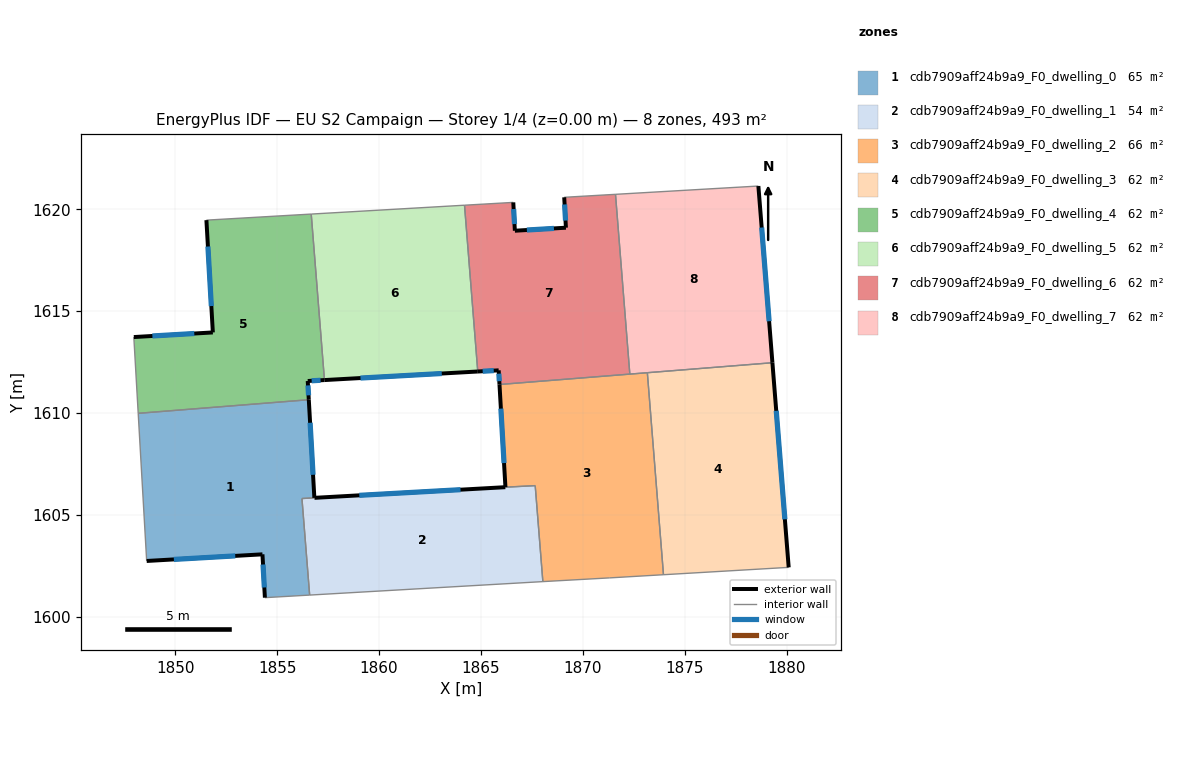
=== STOREY PLAN SPEC (per zone: floor XY polygon, exterior-wall plan segments, windows/doors) ===
zone 1: cdb7909aff24b9a9_F0_dwelling_0  (64.8 m²)
  floor: (1856.55, 1610.65) (1856.82, 1605.83) (1856.21, 1605.80) (1856.59, 1601.06) (1854.39, 1600.93) (1854.27, 1603.06) (1848.59, 1602.74) (1848.17, 1609.98)
  exterior wall: (1856.82, 1605.83) – (1856.55, 1610.65)  [4.8 m]
    window: (1856.76, 1606.96) – (1856.61, 1609.52)  [4.1 m²]
  exterior wall: (1854.27, 1603.06) – (1854.39, 1600.93)  [2.1 m]
    window: (1854.30, 1602.56) – (1854.37, 1601.43)  [1.8 m²]
  exterior wall: (1848.59, 1602.74) – (1854.27, 1603.06)  [5.7 m]
    window: (1849.93, 1602.81) – (1852.94, 1602.98)  [4.8 m²]
  interior walls: 5
zone 2: cdb7909aff24b9a9_F0_dwelling_1  (54.4 m²)
  floor: (1867.66, 1606.43) (1868.04, 1601.72) (1856.59, 1601.06) (1856.21, 1605.80) (1866.20, 1606.36)
  exterior wall: (1866.20, 1606.36) – (1856.83, 1605.83)  [9.4 m]
    window: (1864.00, 1606.23) – (1859.03, 1605.96)  [7.9 m²]
  interior walls: 5
zone 3: cdb7909aff24b9a9_F0_dwelling_2  (65.7 m²)
  floor: (1873.17, 1611.98) (1873.96, 1602.06) (1871.32, 1601.91) (1868.04, 1601.72) (1867.66, 1606.44) (1866.20, 1606.36) (1865.91, 1611.40)
  exterior wall: (1865.91, 1611.40) – (1866.20, 1606.36)  [5.0 m]
    window: (1865.98, 1610.21) – (1866.13, 1607.54)  [4.3 m²]
  interior walls: 7
zone 4: cdb7909aff24b9a9_F0_dwelling_3  (61.6 m²)
  floor: (1879.31, 1612.47) (1880.10, 1602.42) (1873.96, 1602.06) (1873.17, 1611.98)
  exterior wall: (1880.10, 1602.42) – (1879.31, 1612.47)  [10.1 m]
    window: (1879.92, 1604.78) – (1879.49, 1610.11)  [8.5 m²]
  interior walls: 3
zone 5: cdb7909aff24b9a9_F0_dwelling_4  (61.6 m²)
  floor: (1856.67, 1619.76) (1857.32, 1611.62) (1856.50, 1611.57) (1856.55, 1610.65) (1848.17, 1609.98) (1847.96, 1613.73) (1851.84, 1613.95) (1851.52, 1619.46)
  exterior wall: (1856.50, 1611.57) – (1857.32, 1611.62)  [0.8 m]
    window: (1856.69, 1611.58) – (1857.13, 1611.60)  [0.7 m²]
  exterior wall: (1856.55, 1610.65) – (1856.50, 1611.57)  [0.9 m]
    window: (1856.54, 1610.87) – (1856.51, 1611.35)  [0.8 m²]
  exterior wall: (1851.84, 1613.95) – (1847.96, 1613.73)  [3.9 m]
    window: (1850.93, 1613.90) – (1848.87, 1613.78)  [3.3 m²]
  exterior wall: (1851.52, 1619.46) – (1851.84, 1613.95)  [5.5 m]
    window: (1851.60, 1618.17) – (1851.76, 1615.25)  [4.7 m²]
  interior walls: 4
zone 6: cdb7909aff24b9a9_F0_dwelling_5  (61.6 m²)
  floor: (1864.19, 1620.20) (1864.84, 1612.04) (1857.32, 1611.62) (1856.67, 1619.76)
  exterior wall: (1857.32, 1611.62) – (1864.84, 1612.04)  [7.5 m]
    window: (1859.09, 1611.71) – (1863.08, 1611.94)  [6.4 m²]
  interior walls: 3
zone 7: cdb7909aff24b9a9_F0_dwelling_6  (61.6 m²)
  floor: (1871.60, 1620.73) (1872.31, 1611.91) (1865.91, 1611.40) (1865.87, 1612.09) (1864.84, 1612.04) (1864.19, 1620.20) (1866.59, 1620.34) (1866.66, 1618.95) (1869.17, 1619.09) (1869.09, 1620.59)
  exterior wall: (1869.09, 1620.59) – (1869.17, 1619.09)  [1.5 m]
    window: (1869.11, 1620.24) – (1869.15, 1619.44)  [1.3 m²]
  exterior wall: (1865.87, 1612.09) – (1865.91, 1611.40)  [0.7 m]
    window: (1865.88, 1611.93) – (1865.90, 1611.56)  [0.6 m²]
  exterior wall: (1864.84, 1612.04) – (1865.87, 1612.09)  [1.0 m]
    window: (1865.08, 1612.05) – (1865.63, 1612.08)  [0.9 m²]
  exterior wall: (1866.66, 1618.95) – (1866.59, 1620.34)  [1.4 m]
    window: (1866.65, 1619.27) – (1866.60, 1620.01)  [1.2 m²]
  exterior wall: (1869.17, 1619.09) – (1866.66, 1618.95)  [2.5 m]
    window: (1868.58, 1619.06) – (1867.25, 1618.98)  [2.1 m²]
  interior walls: 5
zone 8: cdb7909aff24b9a9_F0_dwelling_7  (61.6 m²)
  floor: (1878.62, 1621.14) (1879.31, 1612.47) (1872.31, 1611.91) (1871.60, 1620.73)
  exterior wall: (1879.31, 1612.47) – (1878.62, 1621.14)  [8.7 m]
    window: (1879.14, 1614.50) – (1878.78, 1619.10)  [7.3 m²]
  interior walls: 4

=== DERIVED (storey summary) ===
Building: EU S2 Campaign
Storey: 1 of 4  (floor level z = 0.00 m)
Storey gross floor area: 493.1 m²
Zones on this storey: 8
  - cdb7909aff24b9a9_F0_dwelling_0: floor 64.8 m²; exterior wall 12.6 m (37.9 m²); 3 window(s) 10.7 m²; WWR 28.1%
  - cdb7909aff24b9a9_F0_dwelling_1: floor 54.4 m²; exterior wall 9.4 m (28.2 m²); 1 window(s) 7.9 m²; WWR 28.1%
  - cdb7909aff24b9a9_F0_dwelling_2: floor 65.7 m²; exterior wall 5.0 m (15.1 m²); 1 window(s) 4.3 m²; WWR 28.1%
  - cdb7909aff24b9a9_F0_dwelling_3: floor 61.6 m²; exterior wall 10.1 m (30.2 m²); 1 window(s) 8.5 m²; WWR 28.1%
  - cdb7909aff24b9a9_F0_dwelling_4: floor 61.6 m²; exterior wall 11.1 m (33.4 m²); 4 window(s) 9.4 m²; WWR 28.1%
  - cdb7909aff24b9a9_F0_dwelling_5: floor 61.6 m²; exterior wall 7.5 m (22.6 m²); 1 window(s) 6.4 m²; WWR 28.1%
  - cdb7909aff24b9a9_F0_dwelling_6: floor 61.6 m²; exterior wall 7.1 m (21.4 m²); 5 window(s) 6.0 m²; WWR 28.1%
  - cdb7909aff24b9a9_F0_dwelling_7: floor 61.6 m²; exterior wall 8.7 m (26.1 m²); 1 window(s) 7.3 m²; WWR 28.1%
Zone adjacency (shared interzone walls):
  - cdb7909aff24b9a9_F0_dwelling_0 ↔ cdb7909aff24b9a9_F0_dwelling_1
  - cdb7909aff24b9a9_F0_dwelling_0 ↔ cdb7909aff24b9a9_F0_dwelling_4
  - cdb7909aff24b9a9_F0_dwelling_1 ↔ cdb7909aff24b9a9_F0_dwelling_2
  - cdb7909aff24b9a9_F0_dwelling_2 ↔ cdb7909aff24b9a9_F0_dwelling_3
  - cdb7909aff24b9a9_F0_dwelling_2 ↔ cdb7909aff24b9a9_F0_dwelling_6
  - cdb7909aff24b9a9_F0_dwelling_2 ↔ cdb7909aff24b9a9_F0_dwelling_7
  - cdb7909aff24b9a9_F0_dwelling_3 ↔ cdb7909aff24b9a9_F0_dwelling_7
  - cdb7909aff24b9a9_F0_dwelling_4 ↔ cdb7909aff24b9a9_F0_dwelling_5
  - cdb7909aff24b9a9_F0_dwelling_5 ↔ cdb7909aff24b9a9_F0_dwelling_6
  - cdb7909aff24b9a9_F0_dwelling_6 ↔ cdb7909aff24b9a9_F0_dwelling_7